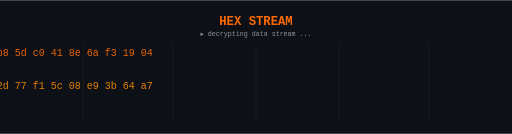
t = 0.00 s
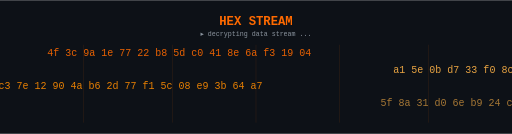
t = 2.25 s
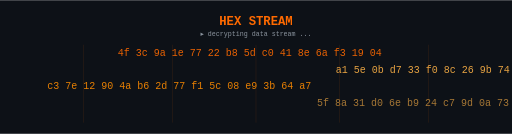
t = 3.25 s
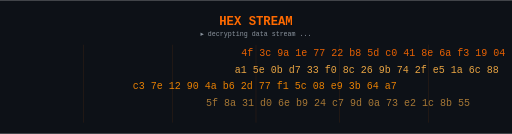
t = 5.00 s
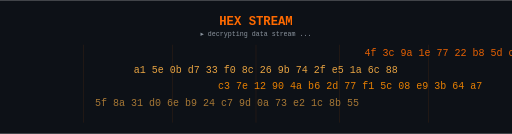
t = 6.75 s
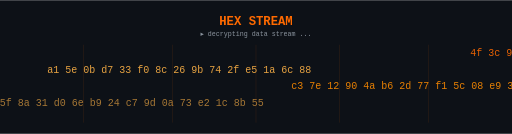
t = 8.25 s

The animated SVG that drew these frames (rendered in a browser with its animation timeline set to each time). Animation: 4 SMIL elements (animate=4); frames cover the first 8.25 s, repeats indefinitely.

<svg xmlns="http://www.w3.org/2000/svg" width="920" height="240" viewBox="0 0 920 240">
  <rect width="920" height="240" fill="#0d1117"/>

  <!-- Title -->
  <text x="460" y="45" text-anchor="middle" font-family="monospace" font-size="22" font-weight="bold" fill="#FF6A00">HEX STREAM</text>
  <text x="460" y="65" text-anchor="middle" font-family="monospace" font-size="12" fill="#8b949e">▸ decrypting data stream ...</text>

  <!-- Animated hex wave rows -->
  <g font-family="monospace" font-size="18" fill="#FF6A00" opacity="0.9">
    <!-- Row 1 - moving right -->
    <text x="-50" y="100">4f 3c 9a 1e 77 22 b8 5d c0 41 8e 6a f3 19 04
      <animate attributeName="x" values="-200;940" dur="9s" repeatCount="indefinite"/>
    </text>
    <!-- Row 2 - moving left -->
    <text x="940" y="130" fill="#FFB347">
      a1 5e 0b d7 33 f0 8c 26 9b 74 2f e5 1a 6c 88
      <animate attributeName="x" values="940;-200" dur="11s" repeatCount="indefinite"/>
    </text>
    <!-- Row 3 - moving right slower -->
    <text x="-50" y="160" fill="#FF8C00">
      c3 7e 12 90 4a b6 2d 77 f1 5c 08 e9 3b 64 a7
      <animate attributeName="x" values="-200;940" dur="13s" repeatCount="indefinite"/>
    </text>
    <!-- Row 4 - moving left -->
    <text x="940" y="190" fill="#FFB347" opacity="0.7">
      5f 8a 31 d0 6e b9 24 c7 9d 0a 73 e2 1c 8b 55
      <animate attributeName="x" values="940;-200" dur="10s" repeatCount="indefinite"/>
    </text>
  </g>

  <!-- Decorative vertical lines -->
  <line x1="150" y1="80" x2="150" y2="220" stroke="#FF6A00" stroke-width="1" opacity="0.15"/>
  <line x1="310" y1="80" x2="310" y2="220" stroke="#FF6A00" stroke-width="1" opacity="0.15"/>
  <line x1="460" y1="80" x2="460" y2="220" stroke="#FF6A00" stroke-width="1" opacity="0.15"/>
  <line x1="610" y1="80" x2="610" y2="220" stroke="#FF6A00" stroke-width="1" opacity="0.15"/>
  <line x1="770" y1="80" x2="770" y2="220" stroke="#FF6A00" stroke-width="1" opacity="0.15"/>
</svg>
